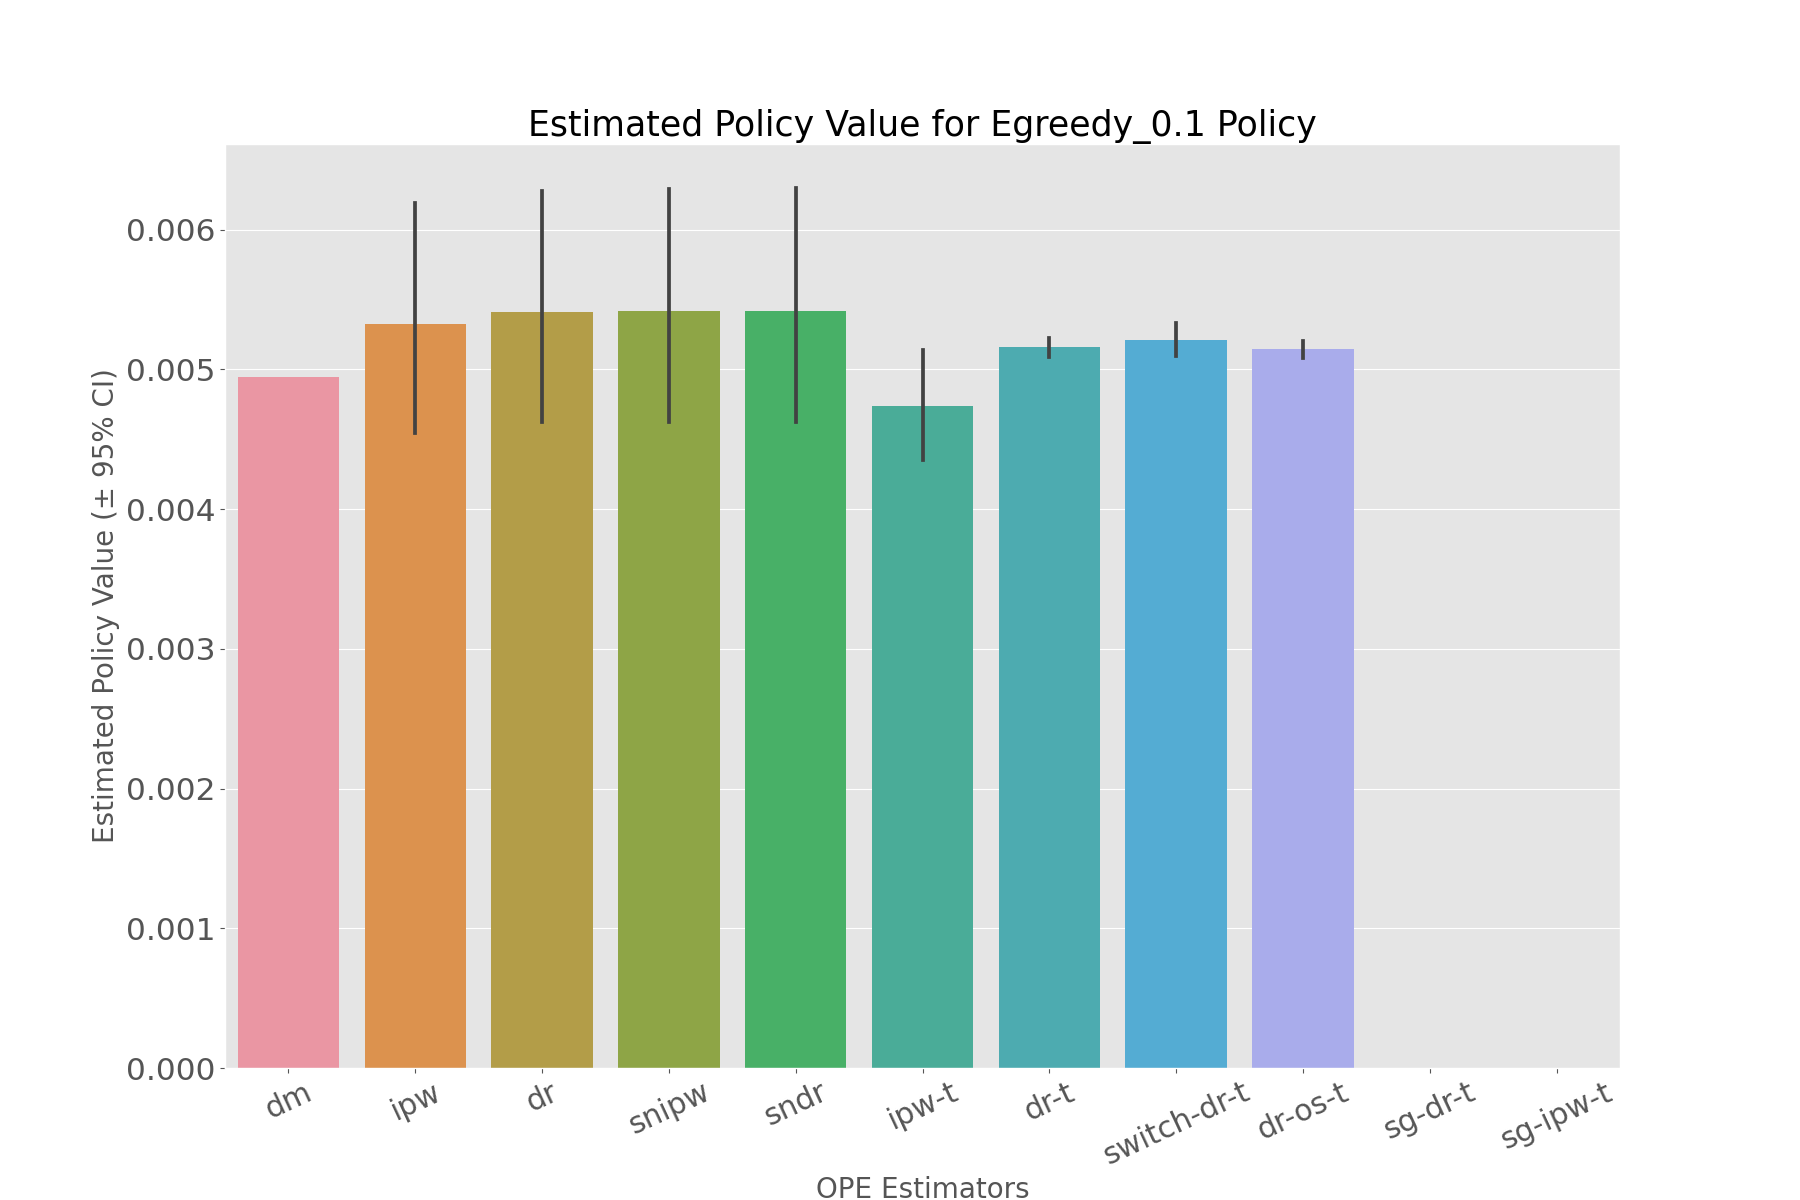

Source data for this figure (header and first rows):
, estimated_policy_value, relative_estimated_policy_value, mean, 95.0% CI (lower), 95.0% CI (upper)
dm, 0.004943, 0.9979, 0.004943, 0.004943, 0.004943
ipw, 0.005259, 1.062, 0.005245, 0.004545, 0.006188
dr, 0.005346, 1.079, 0.005331, 0.004626, 0.006276
snipw, 0.005347, 1.079, 0.005332, 0.00462, 0.006291
sndr, 0.005353, 1.081, 0.005338, 0.00462, 0.006298
ipw-t, 0.004728, 0.9545, 0.004726, 0.004355, 0.005137
dr-t, 0.005159, 1.041, 0.005159, 0.005092, 0.005225
switch-dr-t, 0.005214, 1.053, 0.005214, 0.005096, 0.00533
dr-os-t, 0.005143, 1.038, 0.005143, 0.005078, 0.005207
sg-dr-t, , , , , 
sg-ipw-t, , , , , 
